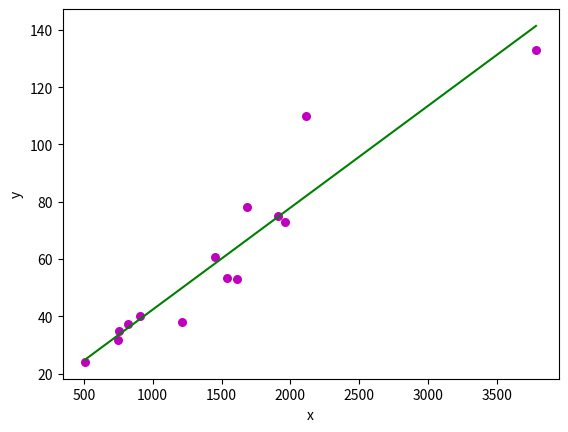

The matplotlib source for this figure:
import numpy as np 
import matplotlib.pyplot as plt 
def regression(x, y, b): 
    plt.scatter(x, y, color = "m", 
               marker = "o", s = 30) 
  
 
    y_pred = b[0] + b[1]*x 
  
    
    plt.plot(x, y_pred, color = "g") 
  
  
    plt.xlabel('x') 
    plt.ylabel('y') 
  
 
    plt.show() 
def coef_estimation(x, y):  
    n = np.size(x) 
  
  
    m_x, m_y = np.mean(x), np.mean(y) 
  
   
    SS_xy = np.sum(y*x) - n*m_y*m_x 
    SS_xx = np.sum(x*x) - n*m_x*m_x 
  
   
    b_1 = SS_xy / SS_xx 
    b_0 = m_y - b_1*m_x 
  
    return(b_0, b_1) 
def main(): 
 
    x = np.array([509,748,757,818,911,1211,1451,1537,1611,1684,1911,1961,2111,3783]) 
    y = np.array([24.1,31.85,35,37.22,40,38,60.56,53.5,53,78,75,73,110,133]) 
  

    b = coef_estimation(x, y) 
    
  
    regression(x, y, b) 
    print("Regression - m and c are:\nm = {}  \nc = {}".format(b[0], b[1]))
if __name__ == "__main__": 
    main()